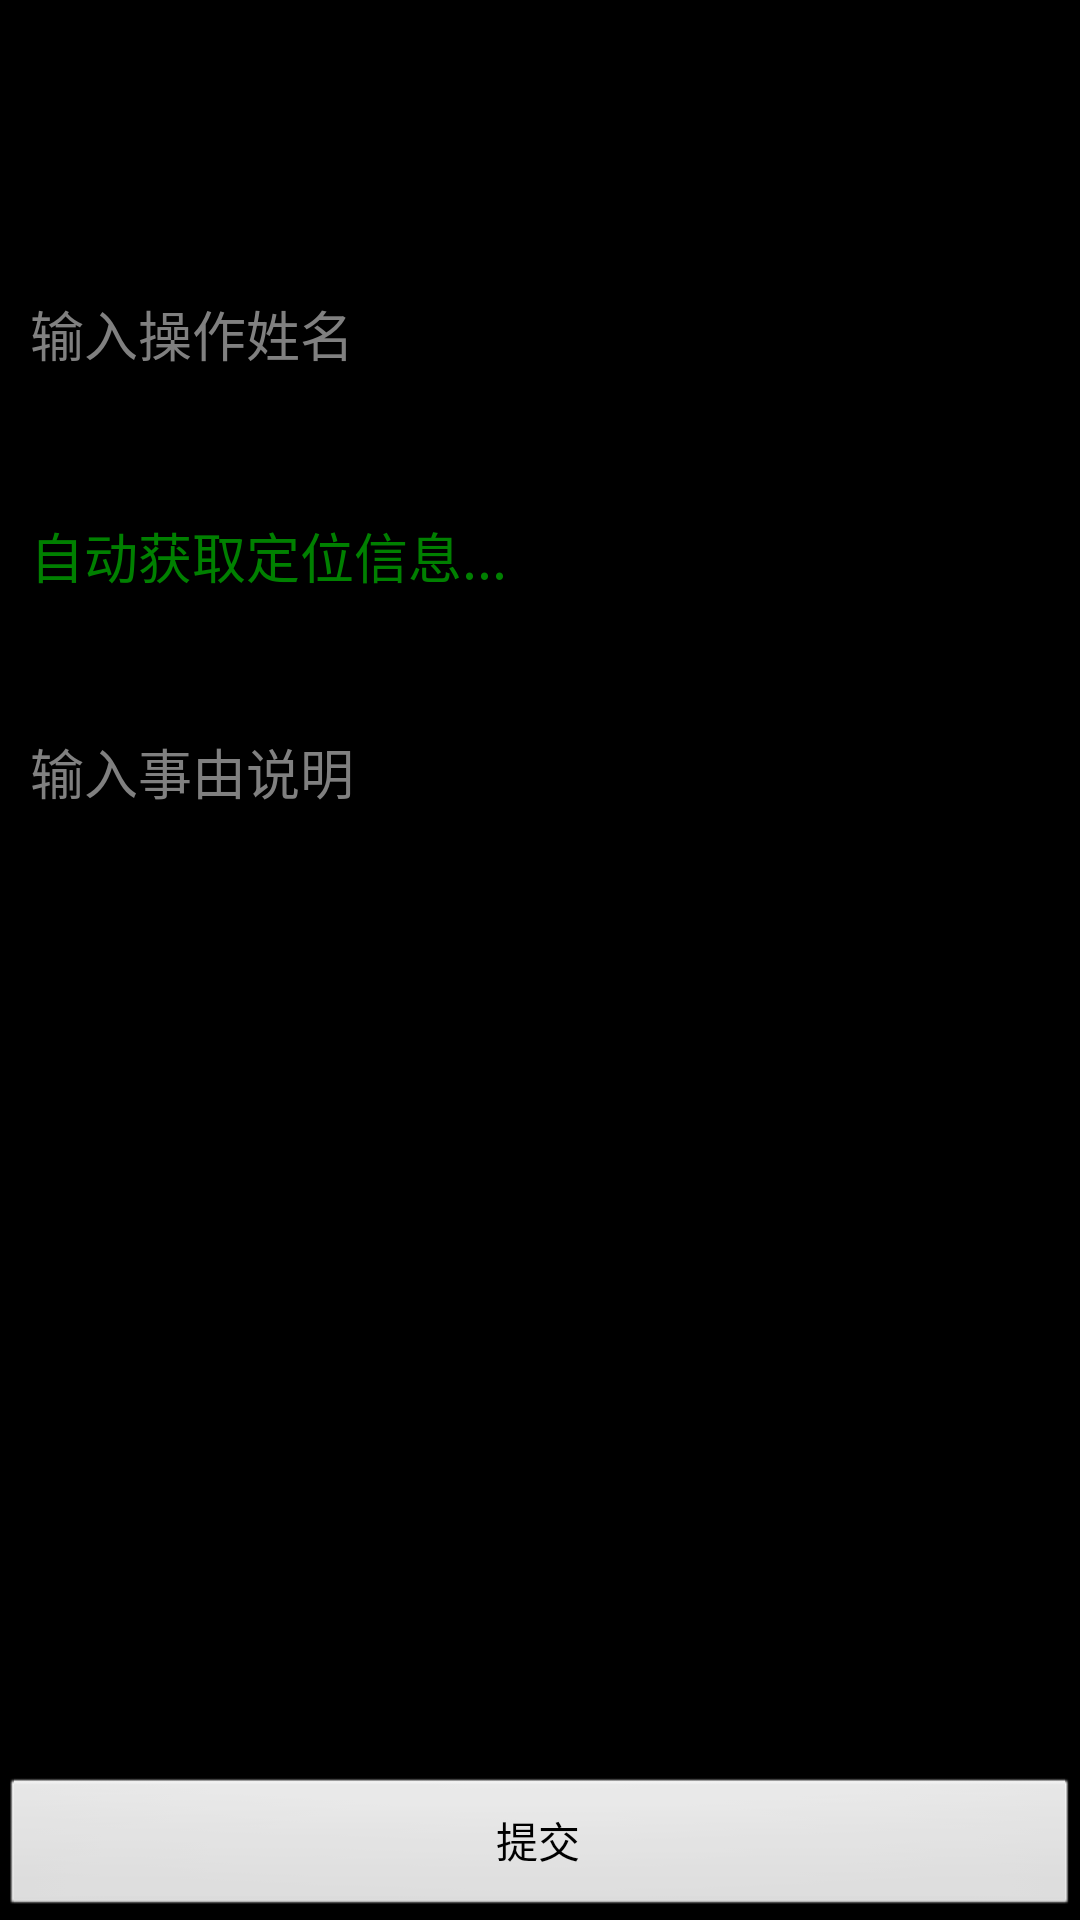

Layout XML and referenced resources for this Android screen:
<!-- AndroidManifest.xml: application theme AppTheme -->
<!-- res/layout/activity_wq.xml -->
<?xml version="1.0" encoding="utf-8"?>
<RelativeLayout xmlns:android="http://schemas.android.com/apk/res/android"
    xmlns:app="http://schemas.android.com/apk/res-auto"
    xmlns:tools="http://schemas.android.com/tools"
    android:layout_width="match_parent"
    android:layout_height="match_parent"
    android:background="@mipmap/background"
    tools:context="com.epoluodi.plantask.WQActivity">

    <TextView
        android:layout_width="match_parent"
        android:layout_height="wrap_content"
        android:text="外勤助手"
        android:textSize="24dp"
        android:textColor="@color/black"
        android:gravity="center_horizontal"
        android:padding="10dp"
        android:id="@+id/t1"
        />

    <View
        android:layout_marginLeft="16dp"
        android:layout_marginRight="16dp"
        android:layout_width="match_parent"
        android:layout_height="1.5px"
        android:background="@color/blackTransparent2"
        android:layout_below="@+id/t1"
        android:id="@+id/v1"
        />

    <TextView
        android:layout_width="match_parent"
        android:layout_height="wrap_content"
        android:text="姓名"
        android:layout_below="@+id/v1"
        android:textColor="@color/blackTransparent4"
        android:layout_marginTop="10dp"
        android:layout_marginLeft="16dp"
        android:id="@+id/t2"
        />
    <EditText
        android:layout_width="match_parent"
        android:layout_height="40dp"
        android:background="@color/blackTransparent1"
        android:hint="输入操作姓名"
        android:layout_marginTop="5dp"
        android:paddingLeft="10dp"
        android:layout_below="@+id/t2"
        android:id="@+id/name"
        android:enabled="false"
        />

    <TextView
        android:layout_width="match_parent"
        android:layout_height="wrap_content"
        android:text="目的地"
        android:layout_below="@+id/name"
        android:textColor="@color/blackTransparent4"
        android:layout_marginTop="10dp"
        android:layout_marginLeft="16dp"
        android:id="@+id/t3"
        />
    <EditText
        android:layout_width="match_parent"
        android:layout_height="wrap_content"
        android:background="@color/blackTransparent1"
        android:hint="自动获取定位信息..."
        android:paddingTop="5dp"
        android:paddingBottom="5dp"
        android:textColorHint="@color/green1"
        android:layout_marginTop="5dp"
        android:paddingLeft="10dp"
        android:layout_below="@+id/t3"
        android:enabled="false"
        android:id="@+id/txtgps"

        />


    <TextView
        android:layout_width="match_parent"
        android:layout_height="wrap_content"
        android:text="事由"
        android:layout_below="@+id/txtgps"
        android:textColor="@color/blackTransparent4"
        android:layout_marginTop="10dp"
        android:layout_marginLeft="16dp"
        android:id="@+id/t4"
        />
    <EditText
        android:layout_width="match_parent"
        android:layout_height="wrap_content"
        android:background="@color/blackTransparent1"
        android:paddingTop="5dp"
        android:paddingBottom="5dp"
        android:gravity="start"
        android:hint="输入事由说明"
        android:layout_marginTop="5dp"
        android:paddingLeft="10dp"
        android:layout_below="@+id/t4"
        android:inputType="none"
        android:id="@+id/memo"
        />
    <TextView
        android:layout_below="@+id/memo"
        android:padding="10dp"
        android:textColor="@color/blackTransparent6"
        android:layout_width="match_parent"
        android:layout_height="wrap_content"
        android:text="说明:\n\n 外勤人员，请真实填写信息，并且提交，APP自动获取当前位置信息，如当前为位置信息无法获得，则无法提交。"/>

    <Button
        android:layout_width="match_parent"
        android:layout_height="wrap_content"
        android:text="提交"
        android:id="@+id/btnsubmit"
        android:layout_alignParentBottom="true"


        />

</RelativeLayout>
<!-- resources referenced by this layout -->
<resources>
  <color name="black">#000000</color>
  <color name="blackTransparent1">#10000000</color>
  <color name="blackTransparent2">#20000000</color>
  <color name="blackTransparent4">#40000000</color>
  <color name="blackTransparent6">#60000000</color>
  <color name="green1">#008000</color>
  <style name="AppTheme" parent="android:Theme.Black.NoTitleBar">
          
  
      </style>
</resources>
